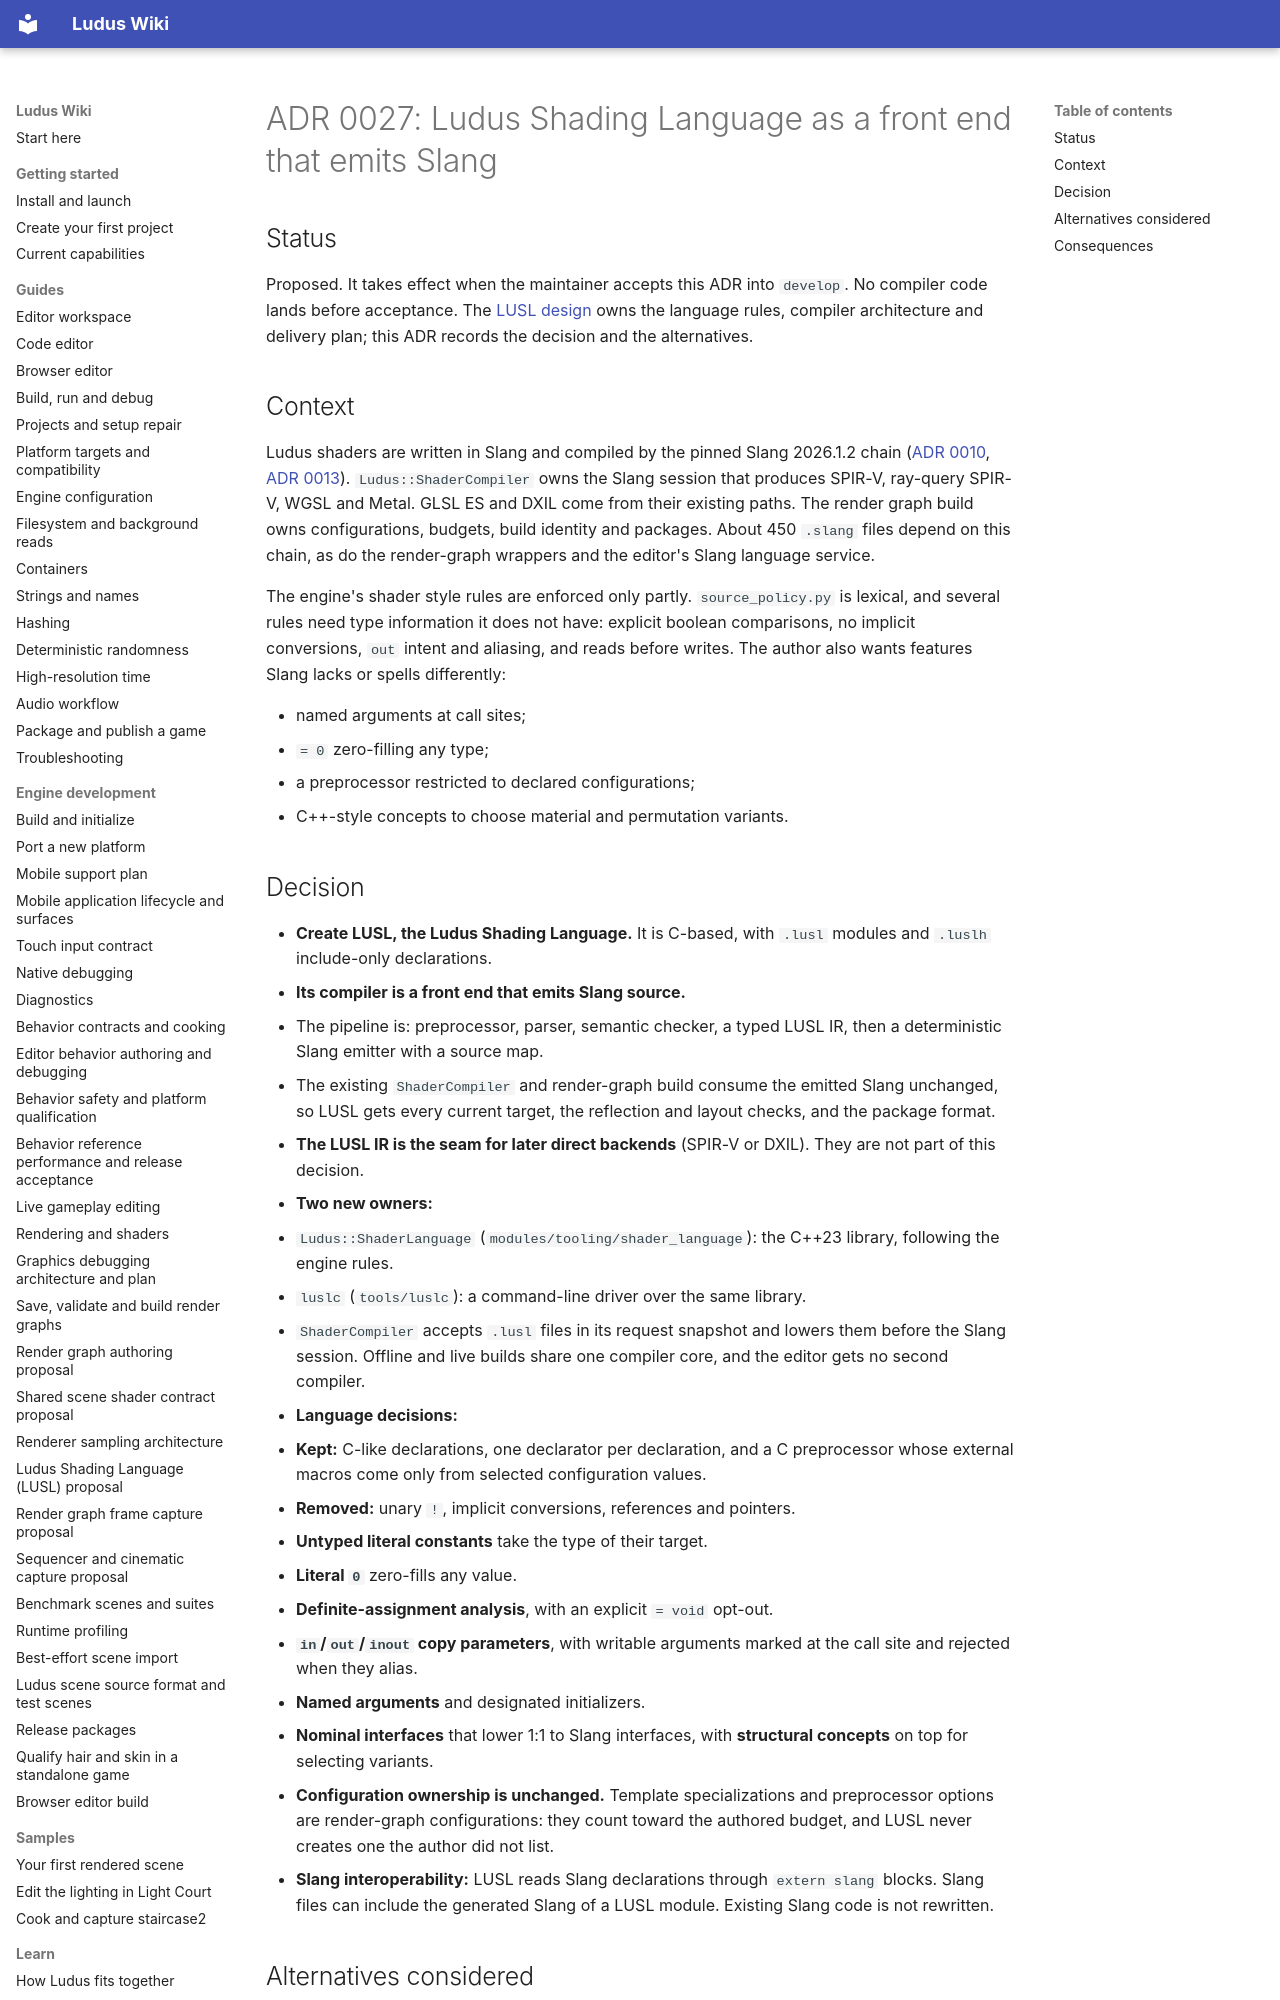

repository: The-Ludus-Project/Ludus · page: decisions/0027-ludus-shading-language/index.html · generator: mkdocs

# ADR 0027: Ludus Shading Language as a front end that emits Slang

## Status

Proposed. It takes effect when the maintainer accepts this ADR into `develop`.
No compiler code lands before acceptance. The
[LUSL design](../architecture/shading-language.md) owns the language rules,
compiler architecture and delivery plan; this ADR records the decision and the
alternatives.

## Context

Ludus shaders are written in Slang and compiled by the pinned Slang 2026.1.2
chain ([ADR 0010](0010-shader-toolchain-feasibility.md),
[ADR 0013](0013-browser-glsl-es-shader-toolchain.md)). `Ludus::ShaderCompiler`
owns the Slang session that produces SPIR-V, ray-query SPIR-V, WGSL and Metal.
GLSL ES and DXIL come from their existing paths. The render graph build owns
configurations, budgets, build identity and packages. About 450 `.slang` files
depend on this chain, as do the render-graph wrappers and the editor's Slang
language service.

The engine's shader style rules are enforced only partly. `source_policy.py` is
lexical, and several rules need type information it does not have: explicit
boolean comparisons, no implicit conversions, `out` intent and aliasing, and
reads before writes. The author also wants features Slang lacks or spells
differently:

- named arguments at call sites;
- `= 0` zero-filling any type;
- a preprocessor restricted to declared configurations;
- C++-style concepts to choose material and permutation variants.

## Decision

- **Create LUSL, the Ludus Shading Language.** It is C-based, with `.lusl`
  modules and `.luslh` include-only declarations.
- **Its compiler is a front end that emits Slang source.**
  - The pipeline is: preprocessor, parser, semantic checker, a typed LUSL IR,
    then a deterministic Slang emitter with a source map.
  - The existing `ShaderCompiler` and render-graph build consume the emitted
    Slang unchanged, so LUSL gets every current target, the reflection and
    layout checks, and the package format.
- **The LUSL IR is the seam for later direct backends** (SPIR-V or DXIL). They
  are not part of this decision.
- **Two new owners:**
  - `Ludus::ShaderLanguage` (`modules/tooling/shader_language`): the C++23
    library, following the engine rules.
  - `luslc` (`tools/luslc`): a command-line driver over the same library.
  - `ShaderCompiler` accepts `.lusl` files in its request snapshot and lowers
    them before the Slang session. Offline and live builds share one compiler
    core, and the editor gets no second compiler.
- **Language decisions:**
  - **Kept:** C-like declarations, one declarator per declaration, and a C
    preprocessor whose external macros come only from selected configuration
    values.
  - **Removed:** unary `!`, implicit conversions, references and pointers.
  - **Untyped literal constants** take the type of their target.
  - **Literal `0`** zero-fills any value.
  - **Definite-assignment analysis**, with an explicit `= void` opt-out.
  - **`in`/`out`/`inout` copy parameters**, with writable arguments marked at
    the call site and rejected when they alias.
  - **Named arguments** and designated initializers.
  - **Nominal interfaces** that lower 1:1 to Slang interfaces, with
    **structural concepts** on top for selecting variants.
- **Configuration ownership is unchanged.** Template specializations and
  preprocessor options are render-graph configurations: they count toward the
  authored budget, and LUSL never creates one the author did not list.
- **Slang interoperability:** LUSL reads Slang declarations through
  `extern slang` blocks. Slang files can include the generated Slang of a LUSL
  module. Existing Slang code is not rewritten.
